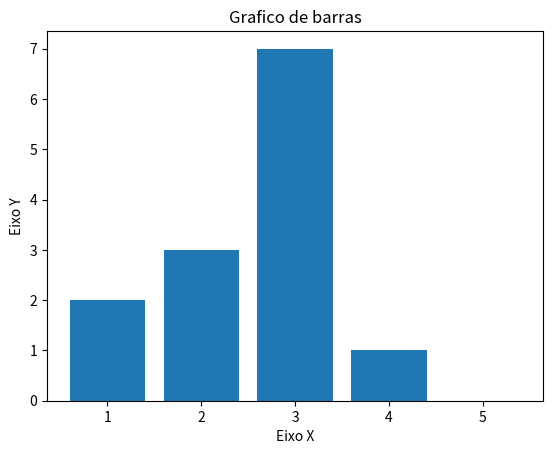

This chart was generated by the following Python code:
import matplotlib.pyplot as plt

x = [1, 2, 3, 4, 5]
y = [2, 3, 7, 1, 0]

titulo = 'Grafico de barras'
eixox = 'Eixo X'
eixoY = 'Eixo Y'

plt.title(titulo)
plt.xlabel(eixox)
plt.ylabel(eixoY)

plt.bar(x, y)
plt.show()
